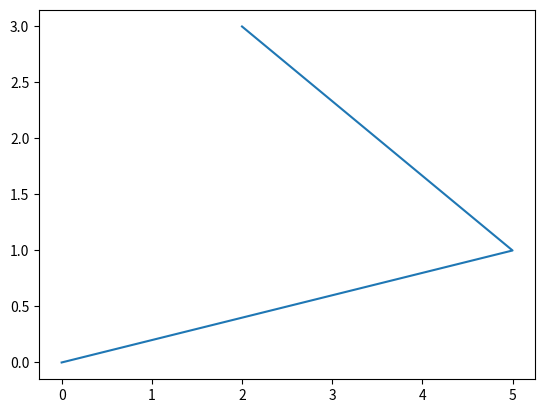

This figure's Python source:
import matplotlib.pylab as plt
import numpy as np

x = np.asarray([0,5,2])
y = np.asarray([0,1,3])
f = plt.figure()
ax = f.add_subplot(111)
ax.plot(x,y)
plt.show() # try with X-forwarding!
